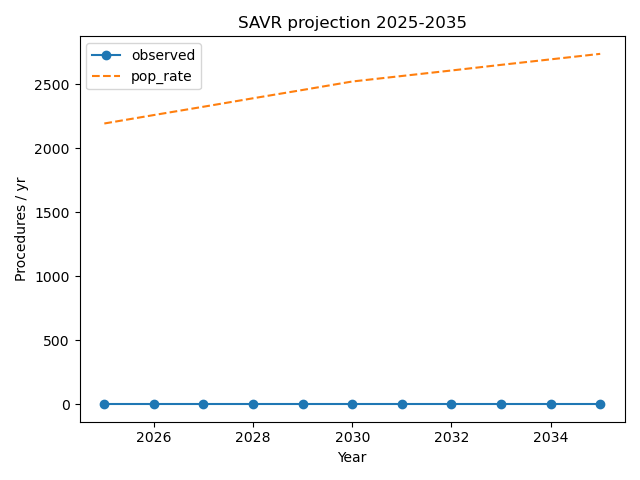

Values plotted in this chart, from the file beside it:
year, observed, pop_rate
2025, 0, 2193
2026, 0, 2259
2027, 0, 2324
2028, 0, 2390
2029, 0, 2455
2030, 0, 2521
2031, 0, 2564
2032, 0, 2607
2033, 0, 2651
2034, 0, 2694
2035, 0, 2737
